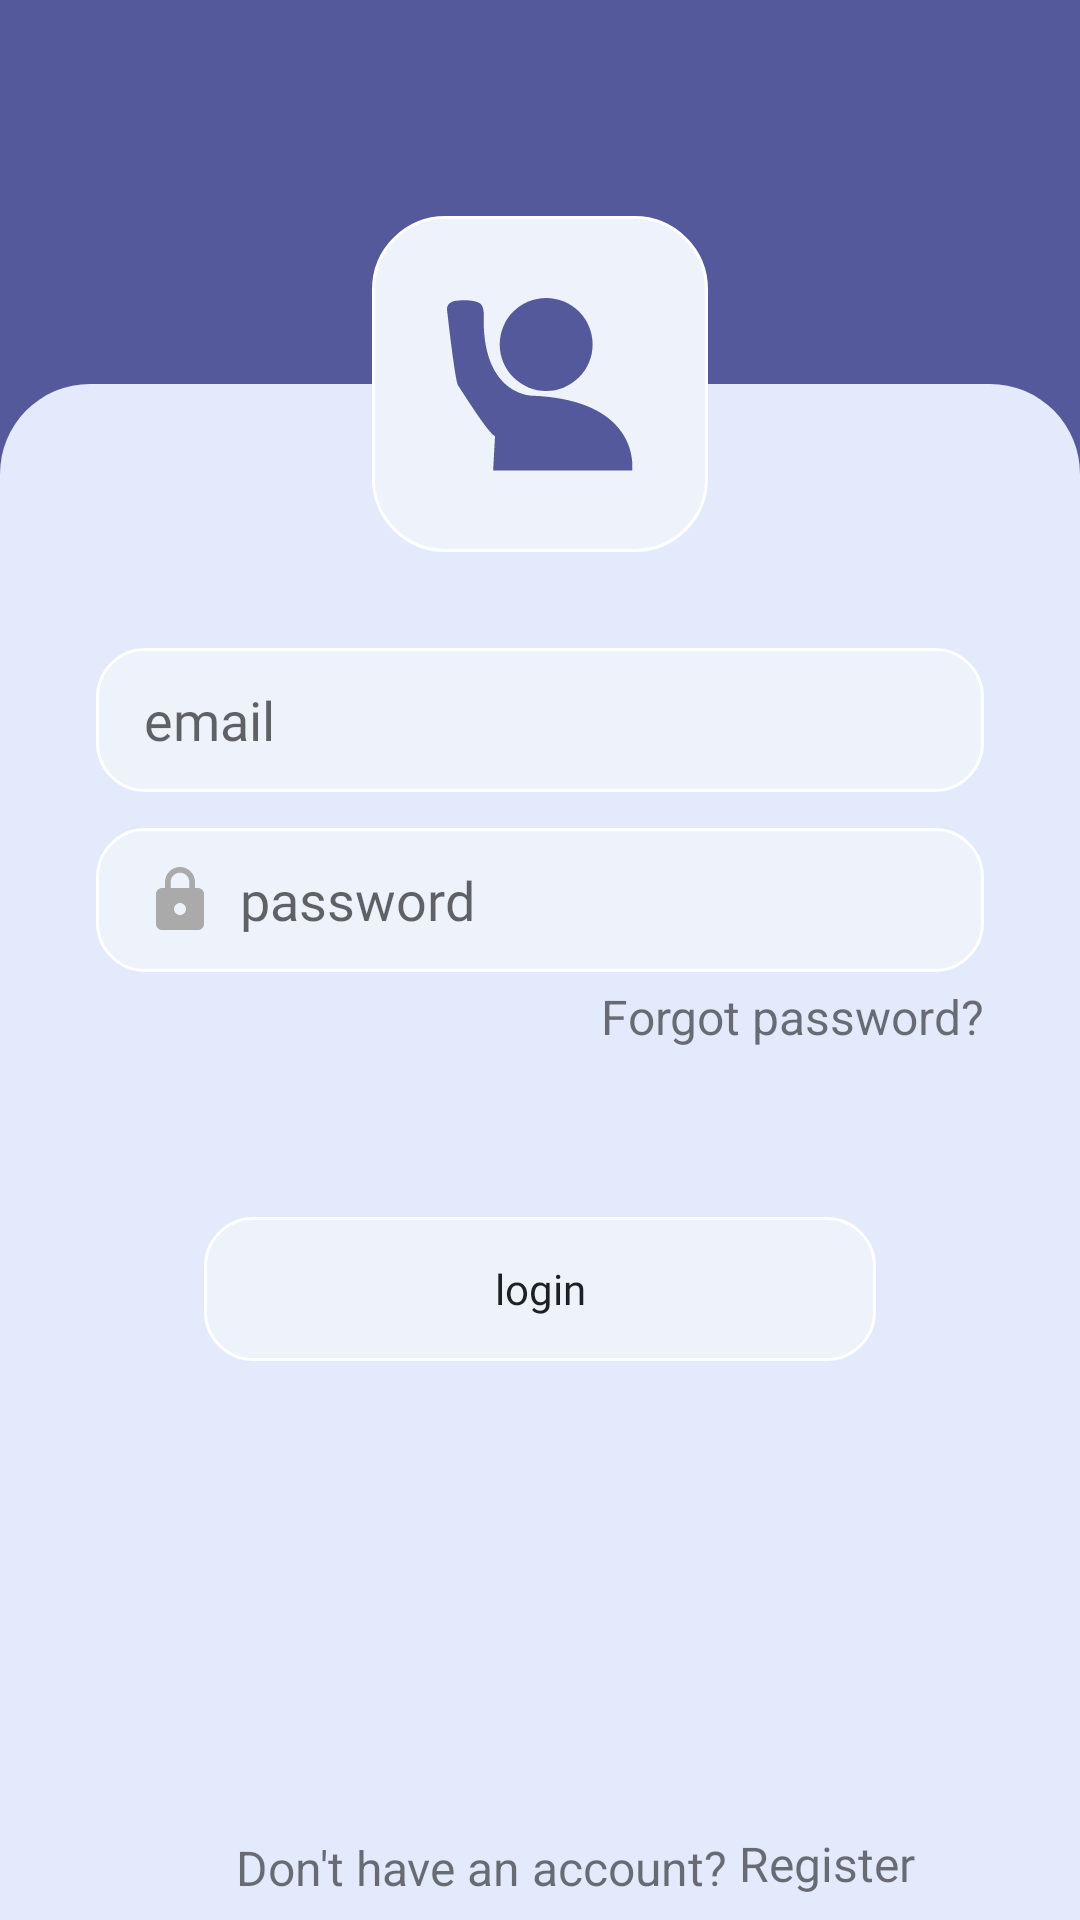

Android layout source for this screen:
<!-- AndroidManifest.xml: application theme Theme.Attendance -->
<!-- res/layout/activity_student_login.xml -->
<?xml version="1.0" encoding="utf-8"?>
<ScrollView xmlns:android="http://schemas.android.com/apk/res/android"
    xmlns:app="http://schemas.android.com/apk/res-auto"
    xmlns:tools="http://schemas.android.com/tools"
    android:layout_width="match_parent"
    android:layout_height="match_parent"
    android:background="@color/purple_800"
    android:fillViewport="true"
    tools:context=".StudentLogin">

    <androidx.constraintlayout.widget.ConstraintLayout
        android:layout_width="match_parent"
        android:layout_height="wrap_content"
        android:focusable="true"
        android:focusableInTouchMode="true">


        <ImageView
            android:id="@+id/iv_back_arrow"
            android:layout_width="wrap_content"
            android:layout_height="wrap_content"
            android:layout_marginStart="24dp"
            android:layout_marginTop="16dp"
            android:background="@drawable/ic_arrow_back"
            android:backgroundTint="@color/black_200"
            android:contentDescription="@string/back_arrow"
            android:foreground="?android:attr/selectableItemBackground"
            app:layout_constraintStart_toStartOf="parent"
            app:layout_constraintTop_toTopOf="parent"
            tools:ignore="UnusedAttribute" />

        <ImageView
            android:id="@+id/iv_white_background"
            android:layout_width="0dp"
            android:layout_height="0dp"
            android:background="@drawable/iv"
            android:backgroundTint="@color/purple_5"
            app:layout_constraintBottom_toBottomOf="parent"
            app:layout_constraintEnd_toEndOf="parent"
            app:layout_constraintStart_toStartOf="parent"
            app:layout_constraintTop_toTopOf="@id/gl_horizontal" />

        <androidx.constraintlayout.widget.Guideline
            android:id="@+id/gl_horizontal"
            android:layout_width="wrap_content"
            android:layout_height="wrap_content"
            android:orientation="horizontal"
            app:layout_constraintGuide_percent=".2" />


        <View
            android:id="@+id/iv_student"
            android:layout_width="112dp"
            android:layout_height="112dp"
            android:background="@drawable/view_style"
            app:layout_constraintBottom_toBottomOf="@id/gl_horizontal"
            app:layout_constraintEnd_toEndOf="parent"
            app:layout_constraintStart_toStartOf="parent"
            app:layout_constraintTop_toTopOf="@id/gl_horizontal" />

        <ImageView
            android:id="@+id/tv_student"
            android:layout_width="wrap_content"
            android:layout_height="wrap_content"
            android:background="@drawable/logo_teal"
            android:backgroundTint="@color/purple_800"
            app:layout_constraintBottom_toBottomOf="@id/iv_student"
            app:layout_constraintEnd_toEndOf="@id/iv_student"
            app:layout_constraintStart_toStartOf="@id/iv_student"
            app:layout_constraintTop_toTopOf="@id/iv_student" />

        <EditText
            android:id="@+id/et_email"
            android:layout_width="0dp"
            android:layout_height="48dp"
            android:layout_marginStart="32dp"
            android:layout_marginTop="32dp"
            android:layout_marginEnd="32dp"
            android:background="@drawable/et_style2"
            android:drawableStart="@drawable/custom_email"
            android:drawablePadding="8dp"
            android:fontFamily="@font/nunito_light"
            android:hint="@string/email_small"
            android:inputType="textEmailAddress"
            android:maxLines="1"
            android:paddingStart="16dp"
            android:paddingEnd="16dp"
            android:textColor="@color/grey_51"
            android:textCursorDrawable="@null"
            app:layout_constraintEnd_toEndOf="parent"
            app:layout_constraintStart_toStartOf="parent"
            app:layout_constraintTop_toBottomOf="@id/iv_student" />

        
        
        
        
        
        
        
        
        
        

        <EditText
            android:id="@+id/et_password"
            android:layout_width="0dp"
            android:layout_height="48dp"
            android:layout_marginStart="32dp"
            android:layout_marginTop="12dp"
            android:layout_marginEnd="32dp"
            android:background="@drawable/et_style2"
            android:drawableStart="@drawable/custom_lock"
            android:drawablePadding="8dp"
            android:fontFamily="@font/nunito_light"
            android:hint="@string/password_small"
            android:inputType="textPassword"
            android:longClickable="false"
            android:maxLines="1"
            android:paddingStart="16dp"
            android:paddingEnd="48dp"
            android:textColor="@color/grey_51"
            android:textCursorDrawable="@null"
            app:layout_constraintEnd_toEndOf="parent"
            app:layout_constraintStart_toStartOf="parent"
            app:layout_constraintTop_toBottomOf="@id/et_email" />

        <ImageView
            android:id="@+id/iv_eye"
            android:layout_width="wrap_content"
            android:layout_height="wrap_content"
            android:layout_marginEnd="16dp"
            android:src="@drawable/ic_visibility_off"
            app:layout_constraintBottom_toBottomOf="@id/et_password"
            app:layout_constraintEnd_toEndOf="@id/et_password"
            app:layout_constraintTop_toTopOf="@id/et_password" />

        <TextView
            android:id="@+id/tv_forgot_password"
            android:layout_width="wrap_content"
            android:layout_height="wrap_content"
            android:layout_marginTop="4dp"
            android:text="@string/forgot_password"
            android:textSize="16sp"
            app:layout_constraintEnd_toEndOf="@id/et_password"
            app:layout_constraintTop_toBottomOf="@id/et_password" />

        <Button
            android:id="@+id/btn_login"
            style="?android:attr/borderlessButtonStyle"
            android:layout_width="224dp"
            android:layout_height="48dp"
            android:layout_marginTop="56dp"
            android:layout_marginBottom="96dp"
            android:background="@drawable/profile_card_style"
            android:fontFamily="@font/nunito_medium"
            android:foreground="?android:attr/selectableItemBackground"
            android:text="@string/login_small"
            android:textAllCaps="false"
            app:layout_constraintEnd_toEndOf="parent"
            app:layout_constraintStart_toStartOf="parent"
            app:layout_constraintTop_toBottomOf="@id/tv_forgot_password"
            tools:ignore="UnusedAttribute"
            tools:targetApi="m" />

        <TextView
            android:id="@+id/tv_still"
            android:layout_width="wrap_content"
            android:layout_height="wrap_content"
            android:layout_marginTop="96dp"
            android:layout_marginBottom="6dp"
            android:text="@string/don_t_have_an_account"
            android:textSize="16sp"
            app:layout_constraintBottom_toBottomOf="parent"
            app:layout_constraintEnd_toEndOf="parent"
            app:layout_constraintHorizontal_bias=".4"
            app:layout_constraintStart_toStartOf="parent"
            app:layout_constraintTop_toBottomOf="@id/btn_login"
            app:layout_constraintVertical_bias=".99" />

        <TextView
            android:id="@+id/tv_Register"
            android:layout_width="wrap_content"
            android:layout_height="wrap_content"
            android:layout_marginStart="4dp"
            android:layout_marginTop="96dp"
            android:layout_marginBottom="8dp"
            android:fontFamily="@font/nunito_medium"
            android:text="@string/register"
            android:textColor="@color/black_200"
            android:textSize="16sp"
            app:layout_constraintBottom_toBottomOf="parent"
            app:layout_constraintHorizontal_bias=".4"
            app:layout_constraintStart_toEndOf="@id/tv_still"
            app:layout_constraintVertical_bias=".99" />

        <ProgressBar
            android:id="@+id/pb_login"
            android:layout_width="wrap_content"
            android:layout_height="wrap_content"
            android:elevation="4dp"
            android:indeterminateTint="@color/purple_100"
            android:visibility="gone"
            app:layout_constraintBottom_toBottomOf="parent"
            app:layout_constraintEnd_toEndOf="parent"
            app:layout_constraintStart_toStartOf="parent"
            app:layout_constraintTop_toTopOf="parent" />


    </androidx.constraintlayout.widget.ConstraintLayout>


</ScrollView>
<!-- resources referenced by this layout -->
<resources>
  <color name="grey_51">#515151</color>
  <color name="purple_100">#53599A</color>
  <color name="purple_5">#e2eafc</color>
  <color name="purple_800">#53599A</color>
  <!-- drawable custom_email (drawable) -->
  <?xml version="1.0" encoding="utf-8"?>
  <selector xmlns:android="http://schemas.android.com/apk/res/android">
      <item android:drawable="@drawable/ic_email_focused" android:state_focused="true" />
      <item android:drawable="@drawable/ic_email" android:state_focused="false" />
  </selector>
  <!-- drawable custom_lock (drawable-xxxhdpi) -->
  <?xml version="1.0" encoding="utf-8"?>
  <selector xmlns:android="http://schemas.android.com/apk/res/android">
      <item android:drawable="@drawable/ic_lock_focused" android:state_focused="true" />
      <item android:drawable="@drawable/ic_lock" android:state_focused="false" />
  </selector>
  <!-- drawable ic_cancel (drawable) -->
  <vector android:height="24dp" android:tint="@android:color/darker_gray"
      android:viewportHeight="24" android:viewportWidth="24"
      android:width="24dp" xmlns:android="http://schemas.android.com/apk/res/android">
      <path android:fillColor="@android:color/white" android:pathData="M12,2C6.47,2 2,6.47 2,12s4.47,10 10,10 10,-4.47 10,-10S17.53,2 12,2zM17,15.59L15.59,17 12,13.41 8.41,17 7,15.59 10.59,12 7,8.41 8.41,7 12,10.59 15.59,7 17,8.41 13.41,12 17,15.59z"/>
  </vector>
  <!-- drawable iv (drawable) -->
  <?xml version="1.0" encoding="utf-8"?>
  <shape xmlns:android="http://schemas.android.com/apk/res/android"
      android:shape="rectangle">
      <corners
          android:topLeftRadius="30dp"
          android:topRightRadius="30dp" />
      <solid android:color="@color/white" />
  </shape>
  <!-- drawable profile_card_style (drawable) -->
  <?xml version="1.0" encoding="utf-8"?>
  <shape xmlns:android="http://schemas.android.com/apk/res/android"
      android:shape="rectangle">
      <solid android:color="@color/list_color" />
      <stroke
          android:width="1dp"
          android:color="@color/white" />
  
      <corners android:radius="16dp" />
  
  </shape>
  <!-- drawable view_style (drawable) -->
  <?xml version="1.0" encoding="utf-8"?>
  <shape xmlns:android="http://schemas.android.com/apk/res/android"
      android:shape="rectangle">
      <solid android:color="@color/list_color" />
      <stroke
          android:width="1dp"
          android:color="@color/white" />
      <corners android:radius="24dp" />
  
  </shape>
  <string name="back_arrow">Back Arrow</string>
  <string name="don_t_have_an_account">Don\'t have an account?</string>
  <string name="email_small">email</string>
  <string name="forgot_password">Forgot password?</string>
  <string name="login_small">login</string>
  <string name="password_small">password</string>
  <string name="register">Register</string>
  <style name="Theme.Attendance" parent="Theme.MaterialComponents.Light.NoActionBar.Bridge">
          
          <item name="colorPrimary">@color/purple_10</item>
          <item name="colorPrimaryVariant">@color/purple_100</item>
          <item name="colorOnPrimary">@color/white</item>
          
          <item name="colorSecondary">@color/purple_10</item>
          <item name="colorSecondaryVariant">@color/purple_100</item>
          <item name="colorOnSecondary">@color/black</item>
          
          <item name="android:statusBarColor" tools:targetApi="l">?attr/colorOnPrimary</item>
          
      </style>
  <!-- drawable ic_email_focused (drawable-xxxhdpi) -->
  <vector android:height="24dp" android:tint="@color/purple_100"
      android:viewportHeight="24" android:viewportWidth="24"
      android:width="24dp" xmlns:android="http://schemas.android.com/apk/res/android">
      <path android:fillColor="@android:color/white" android:pathData="M20,4L4,4c-1.1,0 -1.99,0.9 -1.99,2L2,18c0,1.1 0.9,2 2,2h16c1.1,0 2,-0.9 2,-2L22,6c0,-1.1 -0.9,-2 -2,-2zM20,8l-8,5 -8,-5L4,6l8,5 8,-5v2z"/>
  </vector>
  <color name="white">#FFFFFFFF</color>
  <color name="list_color">#edf2fb</color>
  <color name="purple_10">#ccdbfd</color>
  <color name="black">#FF000000</color>
</resources>
